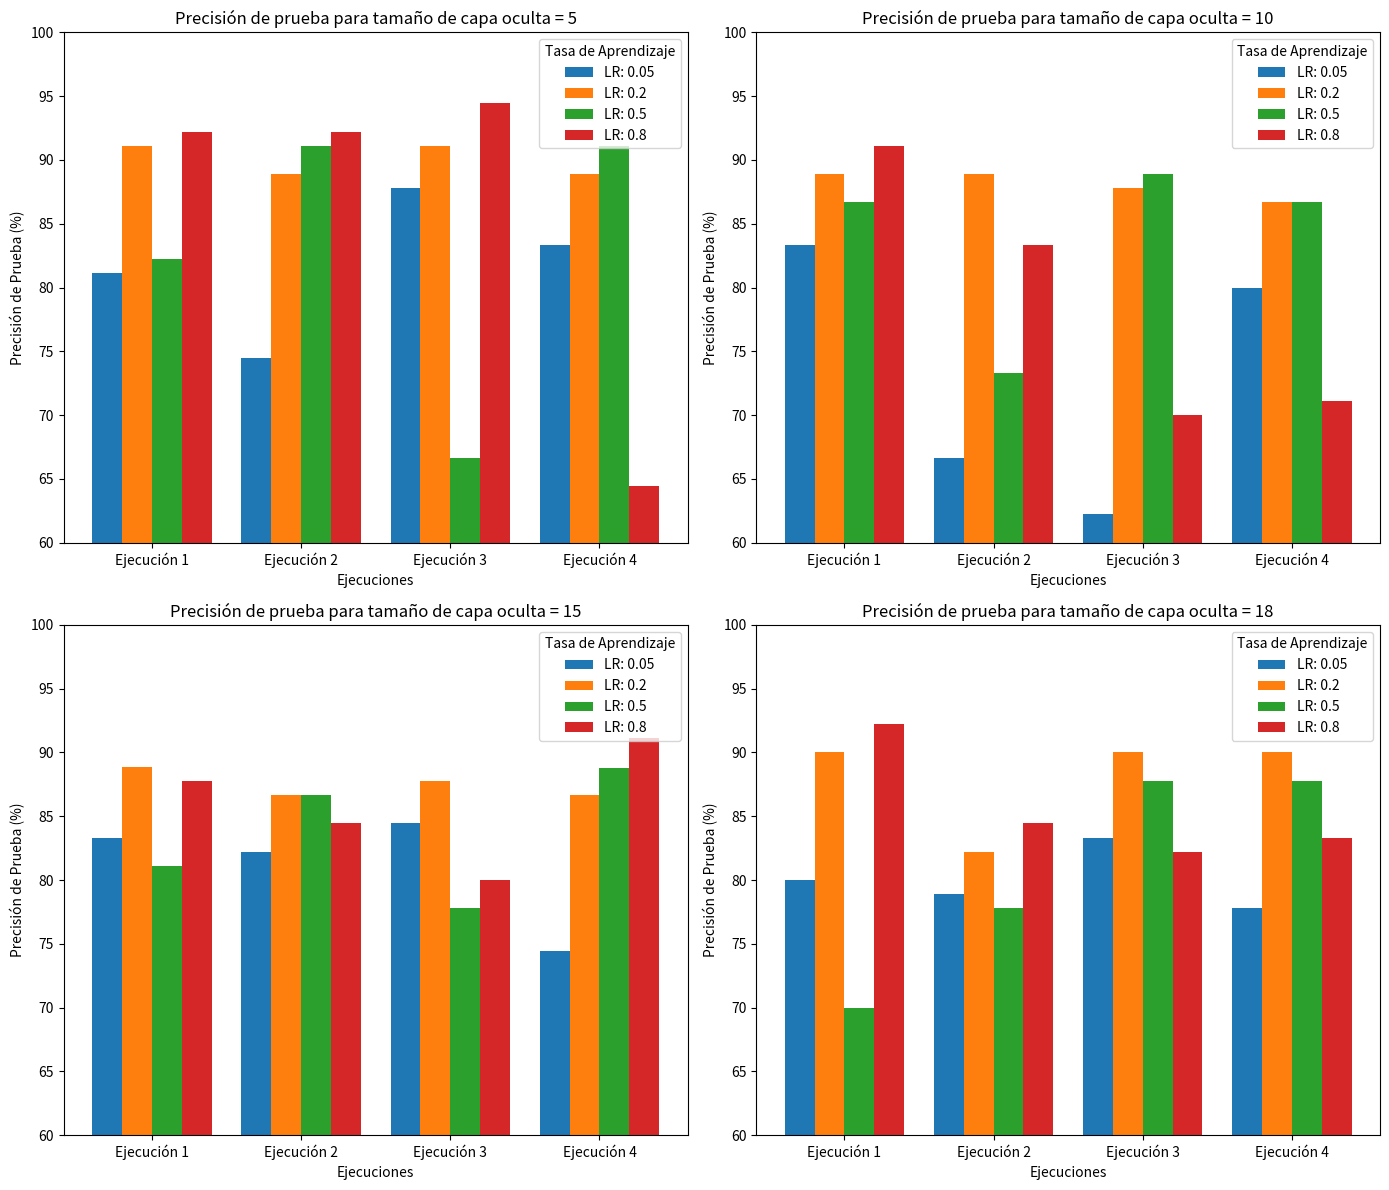

Generate this figure with matplotlib:
import matplotlib.pyplot as plt
import numpy as np

# Datos
hidden_sizes = [5, 10, 15, 18]
learning_rates = [0.05, 0.20, 0.50, 0.80]
precision_prueba = {
    (5, 0.05): [81.11, 74.44, 87.78, 83.33],
    (5, 0.20): [91.11, 88.89, 91.11, 88.89],
    (5, 0.50): [82.22, 91.11, 66.67, 91.11],
    (5, 0.80): [92.22, 92.22, 94.44, 64.44],
    (10, 0.05): [83.33, 66.67, 62.22, 80.00],
    (10, 0.20): [88.89, 88.89, 87.78, 86.67],
    (10, 0.50): [86.67, 73.33, 88.89, 86.67],
    (10, 0.80): [91.11, 83.33, 70.00, 71.11],
    (15, 0.05): [83.33, 82.22, 84.44, 74.44],
    (15, 0.20): [88.89, 86.67, 87.78, 86.67],
    (15, 0.50): [81.11, 86.67, 77.78, 88.78],
    (15, 0.80): [87.78, 84.44, 80.00, 91.11],
    (18, 0.05): [80.00, 78.89, 83.33, 77.78],
    (18, 0.20): [90.00, 82.22, 90.00, 90.00],
    (18, 0.50): [70.00, 77.78, 87.78, 87.78],
    (18, 0.80): [92.22, 84.44, 82.22, 83.33]
}

# Configuración del gráfico
bar_width = 0.2
index = np.arange(4)  # Número de ejecuciones

fig, axs = plt.subplots(2, 2, figsize=(14, 12))
axs = axs.ravel()

# Crear un gráfico separado para cada tamaño de capa oculta
for i, hidden_size in enumerate(hidden_sizes):
    ax = axs[i]
    index = np.arange(4)  # Número de ejecuciones

    # Crear barras para cada tasa de aprendizaje en el gráfico correspondiente
    for j, lr in enumerate(learning_rates):
        precisiones = precision_prueba[(hidden_size, lr)]
        ax.bar(index + j * bar_width, precisiones, bar_width, label=f'LR: {lr}')

    # Configuraciones del gráfico
    ax.set_xlabel('Ejecuciones')
    ax.set_ylabel('Precisión de Prueba (%)')
    ax.set_title(f'Precisión de prueba para tamaño de capa oculta = {hidden_size}')
    ax.set_xticks(index + bar_width * 1.5)
    ax.set_xticklabels([f'Ejecución {i+1}' for i in range(4)])
    ax.legend(title="Tasa de Aprendizaje", loc='upper right')
    ax.set_ylim(60, 100)  # Establecer el valor mínimo del eje vertical a 40

plt.tight_layout()
plt.show()

